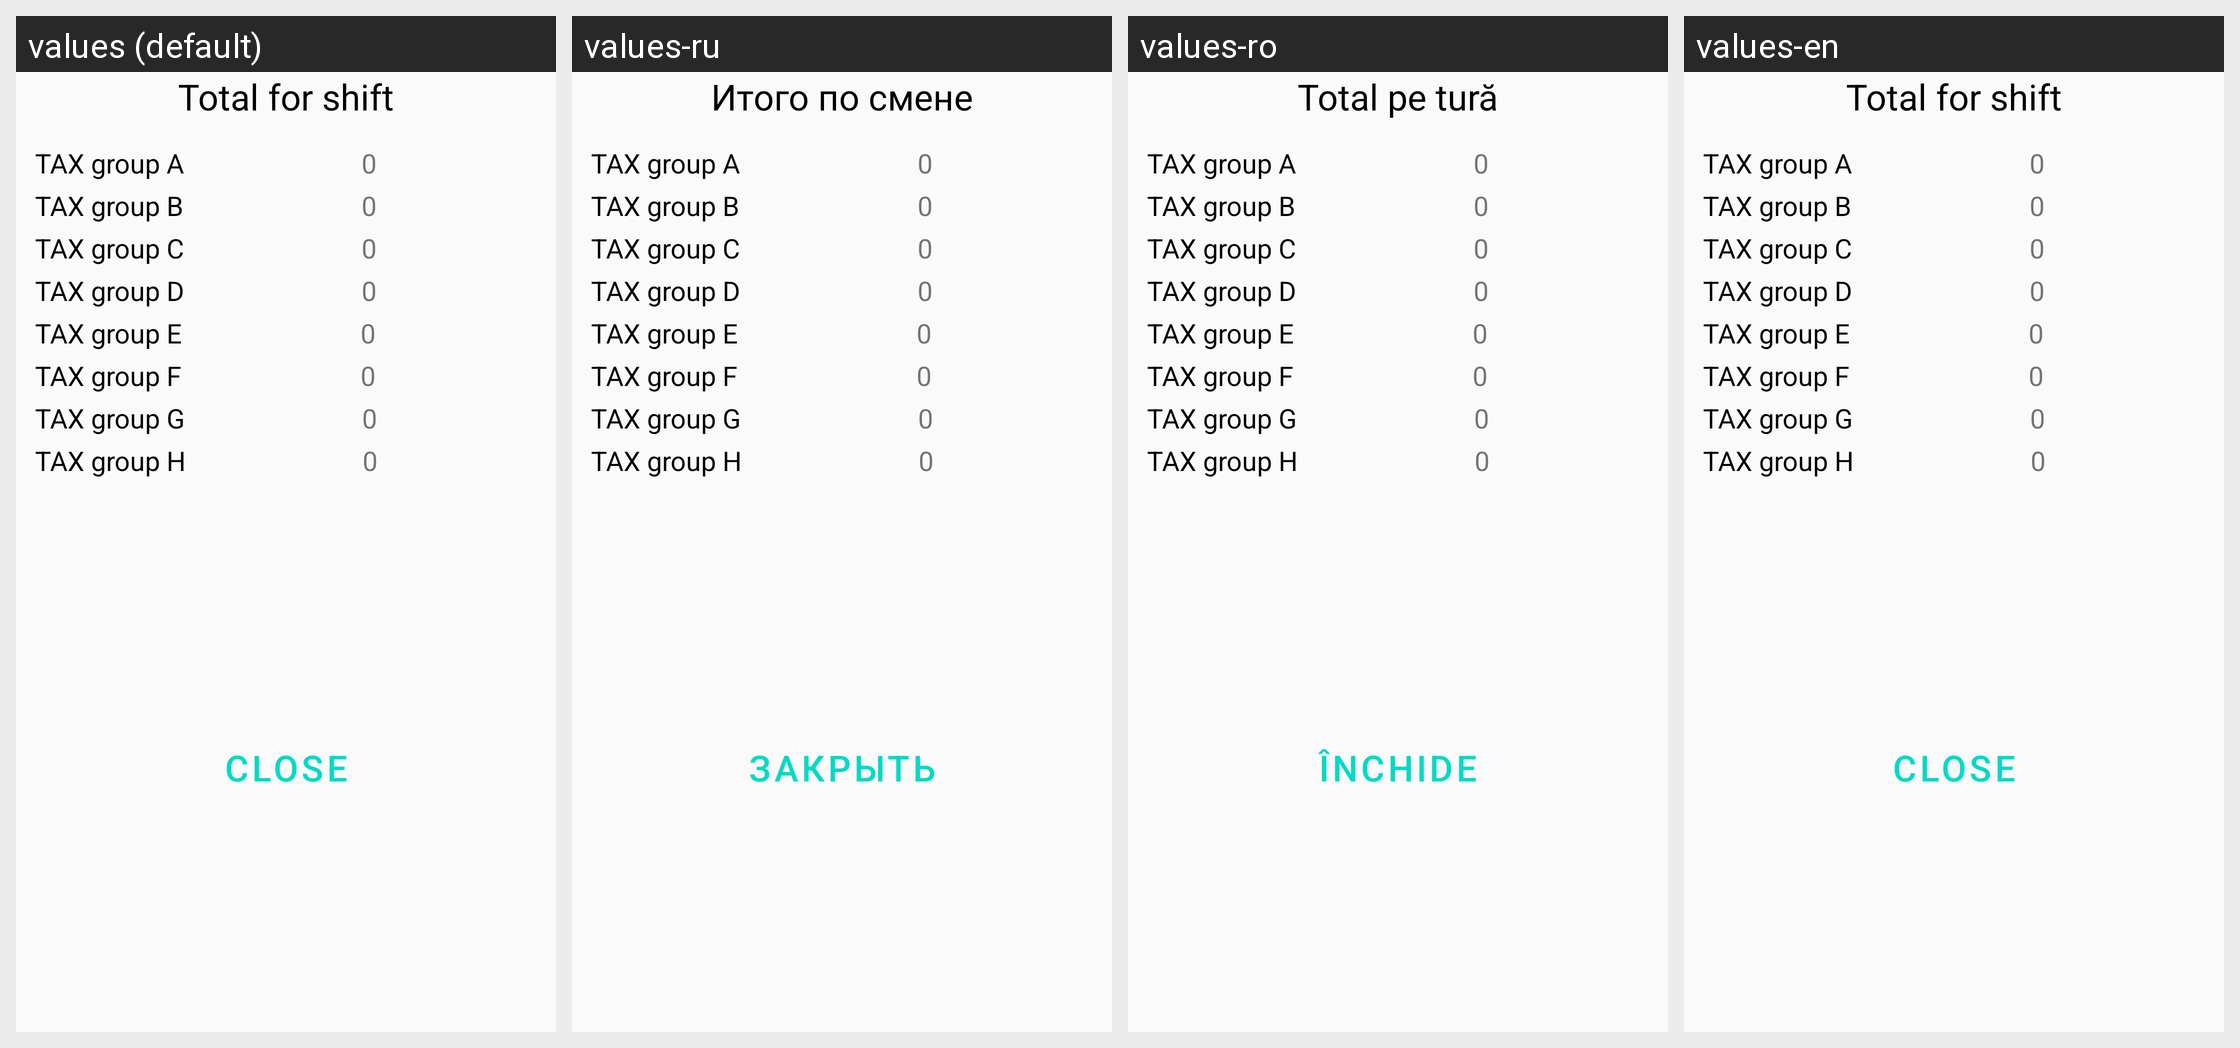

Translations of the strings shown on this Android screen, per locale in the grid:
Android screen res/layout/dialog_x_z_total.xml rendered under 4 locales, left to right: values (default), values-ru, values-ro, values-en. Device: Nexus 5 (rendered at 1080×1920; each locale shown at half size, 540×960, under a caption strip naming it); theme Theme.MyRetail.
Strings drawn on this screen, with the default value and each locale's value (text and hints the layout hard-codes, and strings that could not be matched under every locale, appear in the picture but are not listed):

total_for_shift_vat_dialog
  values: Total for shift
  values-ru: Итого по смене
  values-ro: Total pe tură
  values-en: Total for shift

close_x_z_dialog_vat_total
  values: CLOSE
  values-ru: ЗАКРЫТЬ
  values-ro: ÎNCHIDE
  values-en: CLOSE
